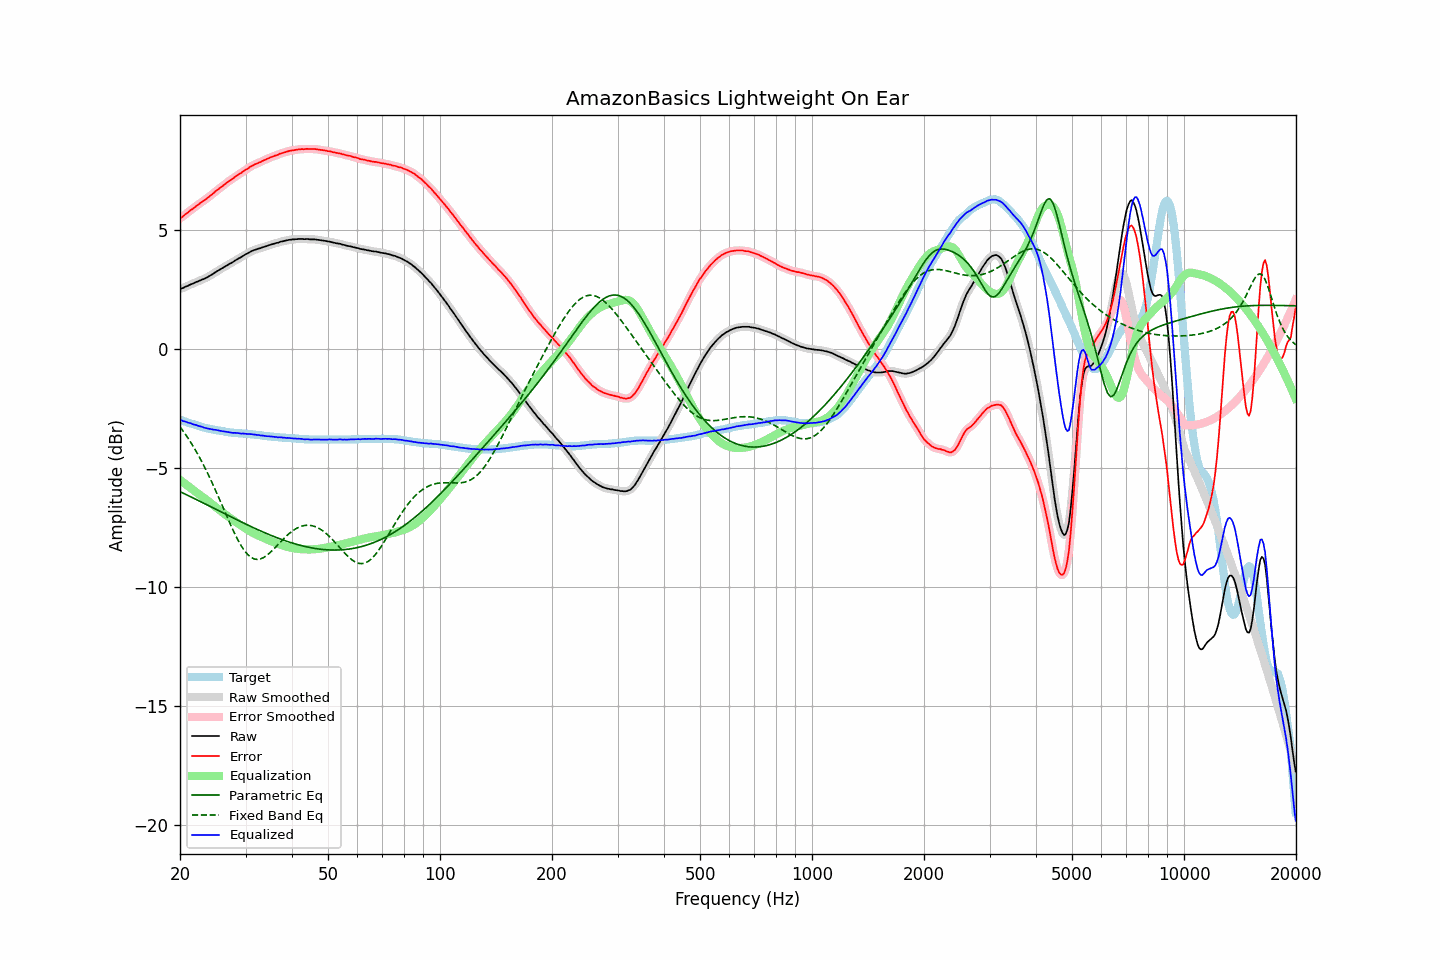

Source data for this figure (header and first rows):
frequency, raw, error, smoothed, error_smoothed, equalization, parametric_eq, fixed_band_eq, equalized_raw, equalized_smoothed, target
20.00, 2.53, 5.50, 2.53, 5.49, -5.49, -5.98, -3.26, -2.96, -2.96, -2.97
20.20, 2.55, 5.54, 2.55, 5.54, -5.54, -6.01, -3.35, -2.99, -2.99, -2.99
20.40, 2.57, 5.59, 2.58, 5.59, -5.59, -6.05, -3.44, -3.02, -3.02, -3.02
20.61, 2.61, 5.65, 2.61, 5.64, -5.65, -6.08, -3.54, -3.03, -3.04, -3.03
20.81, 2.64, 5.70, 2.64, 5.70, -5.70, -6.11, -3.63, -3.06, -3.06, -3.06
21.02, 2.66, 5.75, 2.67, 5.75, -5.75, -6.14, -3.74, -3.09, -3.08, -3.09
21.23, 2.70, 5.81, 2.70, 5.80, -5.80, -6.18, -3.84, -3.10, -3.10, -3.11
21.44, 2.73, 5.86, 2.73, 5.85, -5.85, -6.21, -3.95, -3.12, -3.12, -3.13
21.66, 2.75, 5.90, 2.76, 5.90, -5.90, -6.24, -4.06, -3.15, -3.14, -3.14
21.87, 2.78, 5.95, 2.79, 5.95, -5.95, -6.28, -4.17, -3.17, -3.17, -3.17
22.09, 2.82, 6.01, 2.81, 6.00, -6.00, -6.31, -4.28, -3.18, -3.19, -3.19
22.31, 2.84, 6.05, 2.84, 6.05, -6.05, -6.34, -4.40, -3.21, -3.21, -3.21
22.54, 2.87, 6.11, 2.87, 6.11, -6.10, -6.38, -4.53, -3.23, -3.23, -3.23
22.76, 2.90, 6.16, 2.90, 6.15, -6.15, -6.41, -4.65, -3.25, -3.25, -3.26
22.99, 2.93, 6.21, 2.93, 6.20, -6.20, -6.44, -4.78, -3.27, -3.27, -3.28
23.22, 2.95, 6.25, 2.96, 6.25, -6.25, -6.48, -4.91, -3.30, -3.29, -3.30
23.45, 2.99, 6.30, 2.99, 6.30, -6.30, -6.51, -5.05, -3.31, -3.31, -3.31
23.69, 3.02, 6.35, 3.02, 6.35, -6.35, -6.54, -5.18, -3.33, -3.33, -3.32
23.92, 3.06, 6.40, 3.06, 6.40, -6.40, -6.58, -5.32, -3.34, -3.34, -3.34
24.16, 3.10, 6.46, 3.10, 6.45, -6.46, -6.61, -5.47, -3.35, -3.36, -3.36
24.40, 3.14, 6.51, 3.14, 6.51, -6.51, -6.65, -5.61, -3.37, -3.37, -3.37
24.65, 3.18, 6.56, 3.19, 6.56, -6.56, -6.68, -5.76, -3.38, -3.38, -3.38
24.89, 3.23, 6.63, 3.23, 6.62, -6.62, -6.71, -5.91, -3.39, -3.39, -3.40
25.14, 3.27, 6.68, 3.27, 6.68, -6.67, -6.75, -6.06, -3.40, -3.40, -3.41
25.39, 3.31, 6.73, 3.31, 6.73, -6.73, -6.78, -6.22, -3.41, -3.41, -3.42
25.65, 3.35, 6.78, 3.35, 6.78, -6.78, -6.81, -6.37, -3.43, -3.43, -3.43
25.91, 3.39, 6.83, 3.39, 6.83, -6.83, -6.85, -6.53, -3.44, -3.44, -3.43
26.16, 3.43, 6.88, 3.43, 6.88, -6.88, -6.88, -6.69, -3.45, -3.45, -3.45
26.43, 3.47, 6.94, 3.47, 6.93, -6.93, -6.92, -6.84, -3.46, -3.46, -3.46
26.69, 3.51, 6.99, 3.51, 6.99, -6.98, -6.95, -7.00, -3.47, -3.47, -3.48
26.96, 3.55, 7.04, 3.55, 7.04, -7.03, -6.98, -7.15, -3.48, -3.48, -3.49
27.23, 3.59, 7.09, 3.59, 7.08, -7.08, -7.02, -7.30, -3.49, -3.49, -3.50
27.50, 3.62, 7.13, 3.63, 7.13, -7.13, -7.05, -7.45, -3.51, -3.51, -3.51
27.77, 3.66, 7.17, 3.67, 7.18, -7.18, -7.09, -7.60, -3.52, -3.51, -3.51
28.05, 3.71, 7.23, 3.71, 7.22, -7.22, -7.12, -7.74, -3.51, -3.52, -3.52
28.33, 3.75, 7.28, 3.75, 7.27, -7.27, -7.15, -7.88, -3.52, -3.52, -3.53
28.62, 3.79, 7.32, 3.79, 7.32, -7.32, -7.19, -8.01, -3.53, -3.53, -3.53
28.90, 3.83, 7.37, 3.83, 7.36, -7.36, -7.22, -8.13, -3.53, -3.53, -3.54
29.19, 3.86, 7.40, 3.87, 7.41, -7.41, -7.25, -8.25, -3.55, -3.54, -3.54
29.48, 3.91, 7.46, 3.91, 7.45, -7.45, -7.28, -8.35, -3.54, -3.54, -3.55
29.78, 3.95, 7.50, 3.95, 7.50, -7.50, -7.32, -8.45, -3.55, -3.55, -3.55
30.08, 3.99, 7.55, 3.99, 7.54, -7.54, -7.35, -8.54, -3.55, -3.55, -3.56
30.38, 4.02, 7.58, 4.03, 7.58, -7.59, -7.38, -8.62, -3.56, -3.56, -3.56
30.68, 4.06, 7.63, 4.06, 7.63, -7.63, -7.41, -8.68, -3.57, -3.57, -3.57
30.99, 4.10, 7.68, 4.10, 7.67, -7.67, -7.44, -8.74, -3.57, -3.57, -3.58
31.30, 4.13, 7.71, 4.13, 7.71, -7.70, -7.48, -8.77, -3.57, -3.57, -3.58
31.61, 4.16, 7.75, 4.16, 7.74, -7.74, -7.51, -8.81, -3.58, -3.58, -3.59
31.93, 4.18, 7.78, 4.18, 7.77, -7.77, -7.54, -8.82, -3.59, -3.59, -3.60
32.24, 4.20, 7.80, 4.20, 7.80, -7.80, -7.57, -8.83, -3.60, -3.60, -3.60
32.57, 4.23, 7.84, 4.23, 7.83, -7.84, -7.60, -8.82, -3.60, -3.61, -3.61
32.89, 4.24, 7.86, 4.25, 7.86, -7.87, -7.63, -8.81, -3.62, -3.62, -3.62
33.22, 4.27, 7.90, 4.27, 7.89, -7.90, -7.66, -8.78, -3.62, -3.63, -3.63
33.55, 4.29, 7.93, 4.29, 7.93, -7.93, -7.69, -8.75, -3.63, -3.64, -3.64
33.89, 4.31, 7.96, 4.31, 7.96, -7.96, -7.72, -8.71, -3.65, -3.64, -3.65
34.23, 4.33, 7.99, 4.33, 7.99, -7.99, -7.75, -8.66, -3.66, -3.65, -3.66
34.57, 4.36, 8.02, 4.36, 8.02, -8.02, -7.77, -8.60, -3.65, -3.66, -3.66
34.92, 4.38, 8.05, 4.38, 8.05, -8.04, -7.80, -8.55, -3.66, -3.66, -3.67
35.27, 4.40, 8.08, 4.40, 8.07, -8.07, -7.83, -8.48, -3.67, -3.67, -3.68
35.62, 4.42, 8.10, 4.42, 8.10, -8.10, -7.86, -8.41, -3.68, -3.68, -3.68
35.97, 4.44, 8.13, 4.44, 8.12, -8.13, -7.88, -8.34, -3.68, -3.69, -3.69
... 635 more rows
